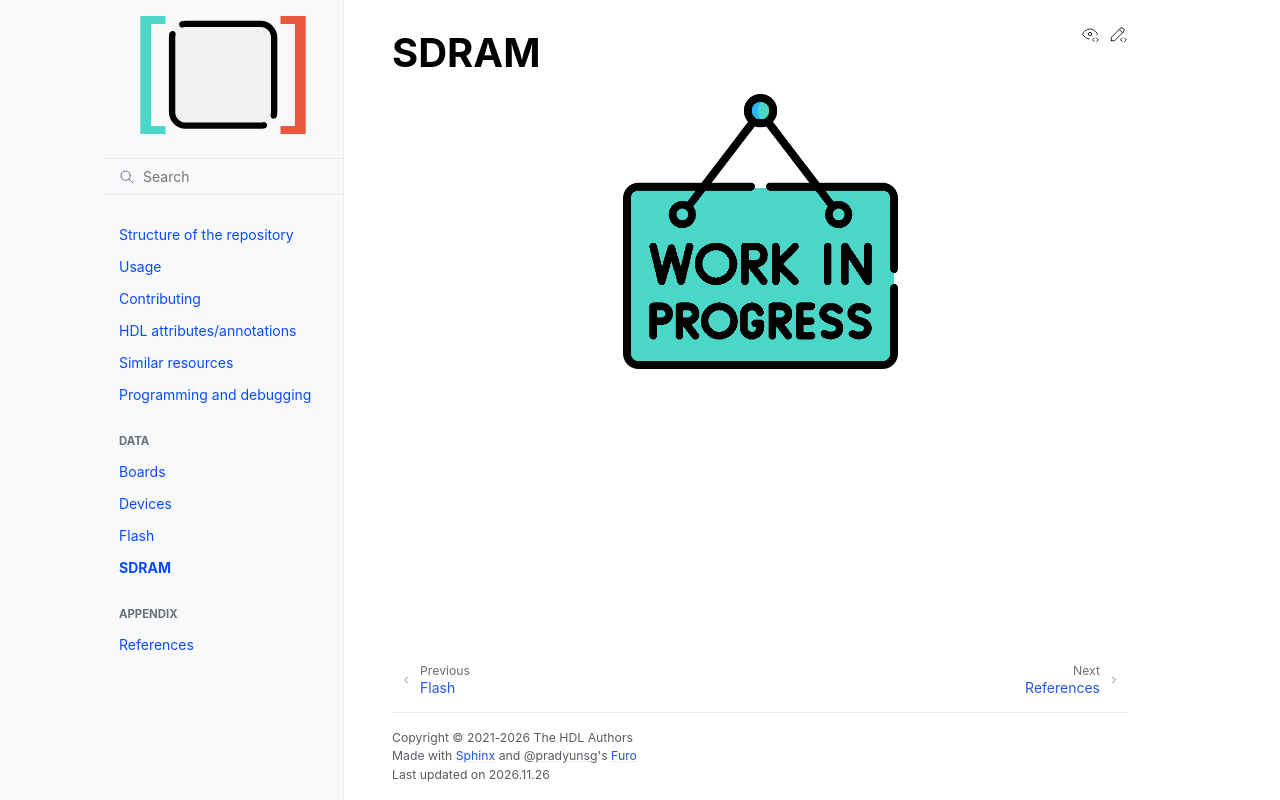

repository: hdl/constraints · page: Data/SDRAM.html · generator: sphinx

.. _Data:SDRAM:

SDRAM
#####

.. image:: ../_static/work-in-progress.png
   :height: 275 px
   :align: center
   :target: https://github.com/hdl/constraints
